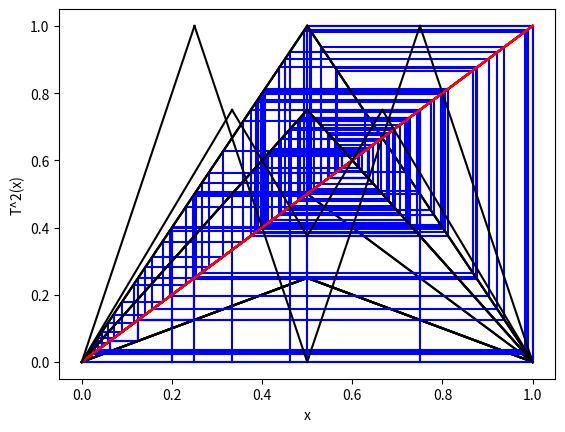

Write Python code to recreate this figure.
#!/usr/bin/env python3
# -*- coding: utf-8 -*-
"""
Created on Mon Mar 8 11:32:56 2021

[redacted]
"""
"""
1.4 SISTEMAS DINÁMICOS DISCRETOS NO LINEALES
    1.4.1 MAPA TIENDA
    
tentMap.py es un programa que sirve de apoyo a la sección 1.4.1. Su finalidad es representar 
la función tienda según distintos parámetros de mu y calcular las iteraciones del mapa a partir 
de un valor inicial x0. Trás su ejecución, obtendremos imágenes que nos serán de gran
utilidad para analizar el comportamiento del sistema dinámico, observar sus puntos periódicos, estudiar
su estabilidad, ....  
"""

import numpy as np
import matplotlib.pyplot as plt

def T(mu,x): 
    """
    Definición de la función tienda T(X).
    
    Parámetros
    ----------
    mu : Parámetro mu de la función tienda mu \in [0,2].  
    x : Parámetro x de la función tienda x \in [0,1] .
        
    Returns
    -------
    Valor de la función tienda. 
    """
    
    if x>=0 and x<=1/2:
        return mu*x
    elif x>=1/2 and x<=1: 
        return mu*(1-x)
    

def T2(mu,x):
    """
    Definición de la segunda iterada de la función tienda T^2(X).
    
    Parámetros
    ----------
    mu : Parámetro mu de la función tienda mu \in [0,2].
    x : Parámetro x de la función tienda x \in [0,1] 
        
    Returns
    -------
    Valor de la segunda iterada de la función tienda. 
    """
    
    if x>=0 and x<=1/(2*mu):
        return mu*mu*x
    elif x>1/(2*mu) and x<=1/2: 
        return mu*(1-mu*x)
    elif x> 1/2 and x<=1-1/(2*mu): 
        return mu*(1-mu*(1-x))
    elif x>1-1/(2*mu) and x<=1: 
        return mu*mu*(1-x)
    
def plotT(mu):
    """
    Representación del mapa tienda
    
    Parámetros
    ----------
    mu : Parámetro mu de la función tienda mu \in [0,2]. 
    """
    
    ejex1=np.linspace(0,1/2, 100)
    ejex2=np.linspace(1/2,1, 100)
    plt.plot(ejex1, mu*ejex1,'k-')
    plt.plot(ejex2, mu*(1-ejex2),'k-')
    plt.xlabel('x')
    plt.ylabel('T(x)')
    plt.show()
    
def plotIntersectionT(mu):
    """
    Intersección del mapa tienda con la diagonal y=x
    
    Parámetros
    ----------
    mu : Parámetro mu de la función tienda mu \in [0,2]. 
    """ 
    plotT(mu)
    ejex=np.linspace(0,1, 20)
    plt.plot(ejex, ejex,'r-')
    
    

def plotIntersectionT2(mu):
    """
    Intersección de la segunda iterada del mapa tienda con la diagonal y=x
    
    Parámetros
    ----------
    mu : Parámetro mu de la función tienda mu \in [0,2]. 
    """ 
    
    ejex=np.linspace(0,1, 4)
    plt.plot(ejex, ejex,'r-')
    
    ejex1=np.linspace(0,1/(2*mu), 10)
    ejex2=np.linspace(1/(2*mu),1/2, 10)
    ejex3=np.linspace(1/2, 1-1/(2*mu), 10)
    ejex4=np.linspace(1-1/(2*mu),1, 10)
    
    plt.plot(ejex1,mu*mu*ejex1 ,'k-')
    plt.plot(ejex2,mu*(1-mu*ejex2) ,'k-')
    plt.plot(ejex3,mu*(1-mu*(1-ejex3)) ,'k-')
    plt.plot(ejex4,mu*mu*(1-ejex4),'k-')
    
    plt.xlabel('x')
    plt.ylabel('T^2(x)')
    plt.show()
    
def tentMap(mu,x0,n):
    """
    Cálculo y representación gráfica de la órbita de un punto del mapa tienda
    
    Parámetros
    ----------
    mu : Parámetro mu de la función tienda mu \in [0,2]. 
    x0 : Valor inicial x0 \in [0,1].
    n : Número de iteraciones
    """ 
    
    #Arrays para almacenar los puntos para representar la órbita
    inputs = np.array([])
    outputs = np.array([])
    
    #Primer punto (x0,0)
    inputs = np.append(inputs, x0)
    outputs = np.append(outputs, 0)
    
    print("X0:  ",x0)
    x=x0
    
    #Obtención de los puntos, como resultado de las iteraciones de T
    for i in range(1,n):
        inputs = np.append(inputs, x)
        inputs = np.append(inputs, x)
        outputs = np.append(outputs, x)
        x=T(mu,x)
        print("Iteración ", i ," :" ,x)
        outputs = np.append(outputs, x)
    
    #Obtenemos como resultados dos conjuntos de puntos:
    #    inputs  = { x0, x0,   x0,  T(x0), T(x0), ...}
    #    outputs = { 0,  x0, T(x0), T(x0), T^2(x0), ...}
        
        
    #Representamos los puntos en el plano (azul)
    plt.plot(inputs,outputs,'b-')
    
    #Gráfica de la función tienda y la recta y=x
    plotIntersectionT(mu)
    
    
     #La última opción de plot es para cambiar el color
     #Negro: Función tienda
     #Azul: Iteraciones
     #Rojo: Recta y=x
    

#Función tienda para mu= 1/2, 1, 3/2, 2
plotT(1/2)
plotT(1)
plotT(3/2)
plotT(2)

#Función tienda y diagonal para mu= 1/2, 1, 3/2
plotIntersectionT(1/2)
plotIntersectionT(1/2)
plotIntersectionT(1)
plotIntersectionT(3/2)

#Método gráfico para estudiar el comportamiento de la función tienda a partir 
#de un valor inicial x0
tentMap(0.5,1/4, 8)
tentMap(0.5, 1/2,  8)
tentMap( 0.5, 3/4, 8)
       
tentMap(2, 0.2, 100)
tentMap(2, 0.2001, 100)

tentMap( 1.5, 1/3, 50)
tentMap( 1.5, 6/13, 50)
 
#Función tienda T^2(x) para mu=2
plotIntersectionT2(2)
plotIntersectionT2(1.5)
